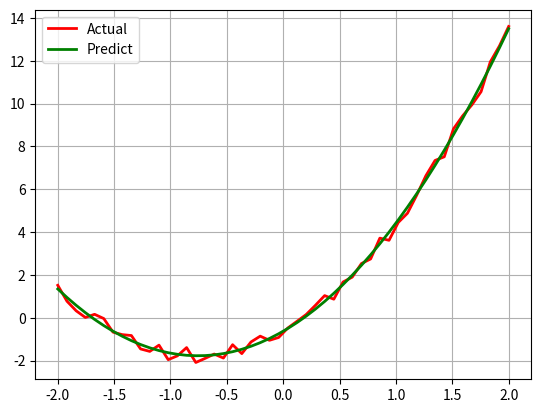

Write Python code to recreate this figure.
#!/usr/bin/env python
# -*- coding: utf-8 -*-
"""
线性回归
简单参数 y=ax**2+bx+c ?
参考：


"""
from __future__ import absolute_import
from __future__ import division
from __future__ import print_function

import numpy as np
from scipy.optimize import leastsq
import matplotlib.pyplot as plt

def residual(t, x, y):
    return y - (t[0] * x ** 2 + t[1] * x + t[2])

x = np.linspace(-2, 2, 50)
A, B, C = 2, 3, -1           #为真实值
y = (A * x ** 2 + B * x + C) + np.random.rand(len(x))*0.75  

p = leastsq(residual, [0, 0, 0], args=(x, y))

theta = p[0] #将拟合出来的参数赋值给theta
print('真实值：', A, B, C)
print('预测值：', theta)
y_hat = theta[0] * x ** 2 + theta[1] * x + theta[2]
plt.plot(x, y, 'r-', linewidth=2, label=u'Actual')
plt.plot(x, y_hat, 'g-', linewidth=2, label=u'Predict')
plt.legend(loc='upper left')
plt.grid()
plt.show()